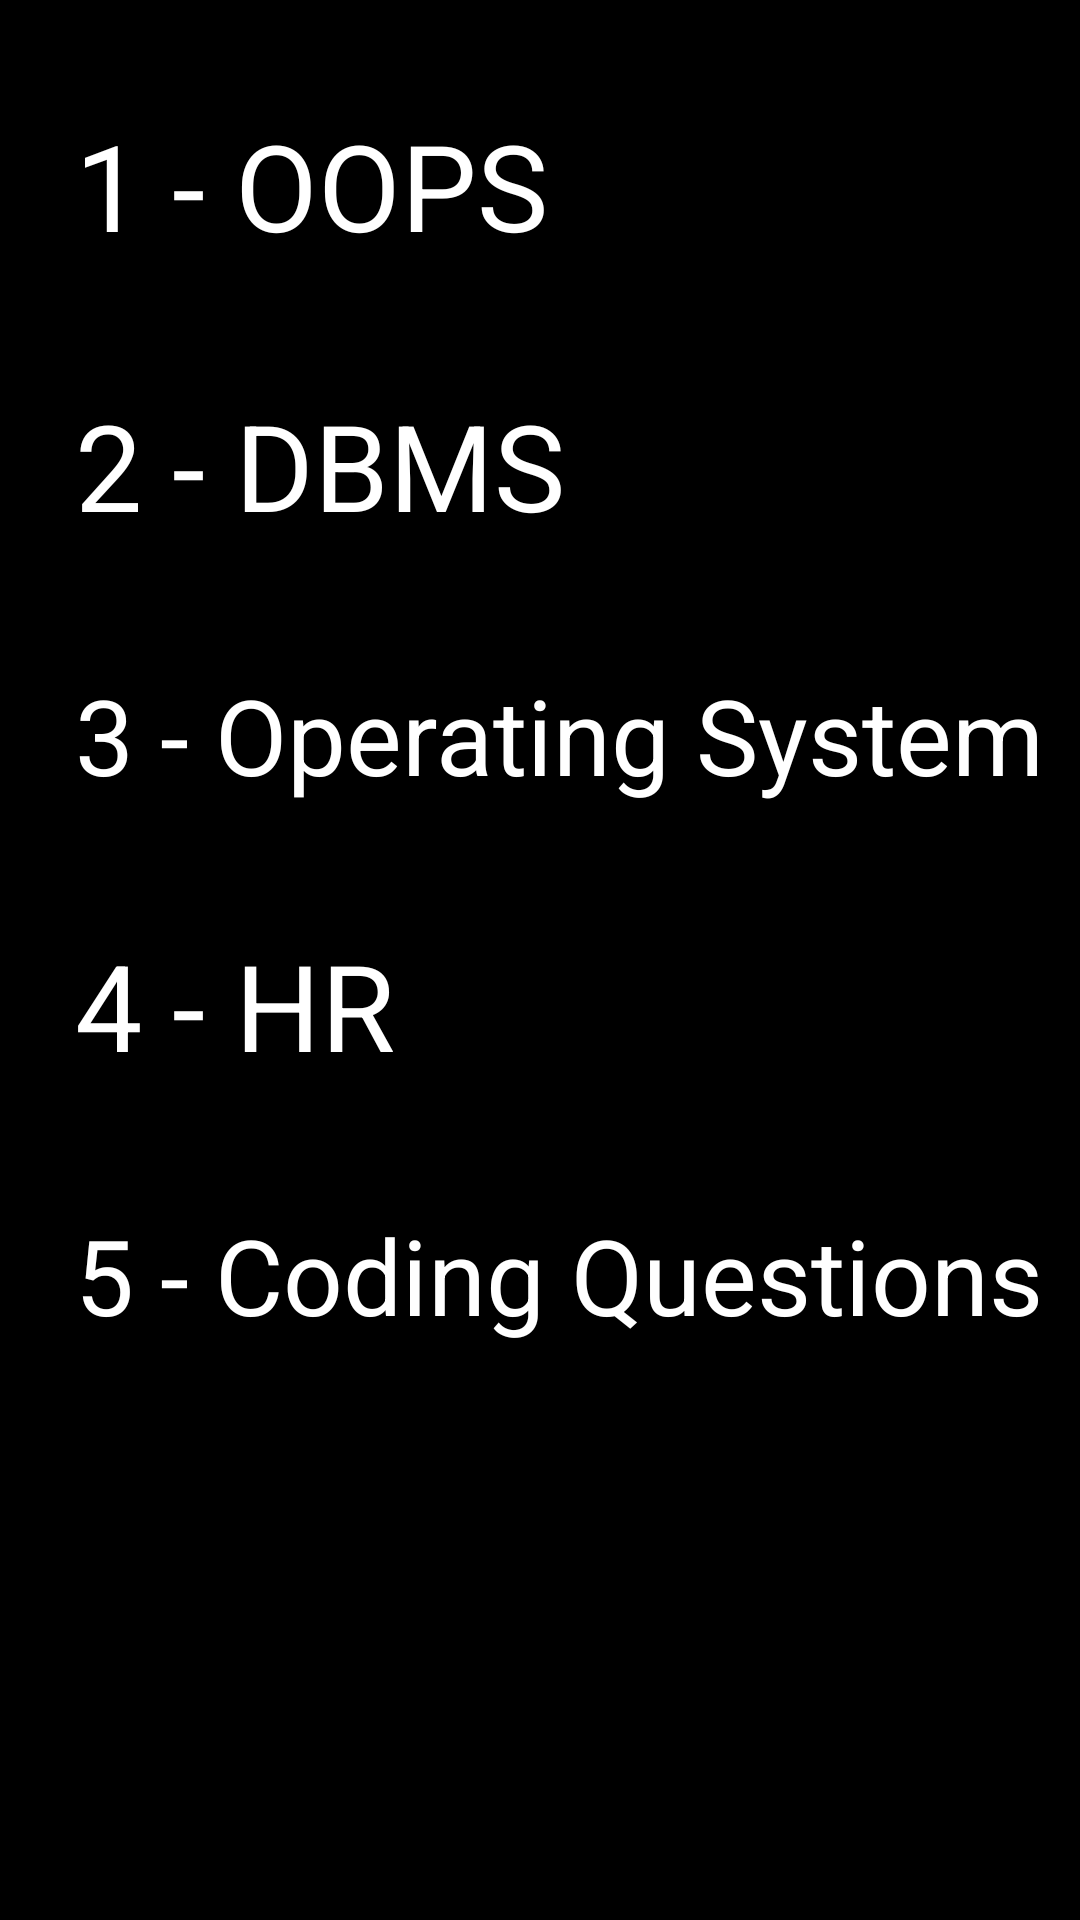

This screen was rendered from an Android layout file. Write that file and the resources it references.
<!-- AndroidManifest.xml: application theme Theme.TopInterviewQuestions -->
<!-- res/layout/fragment_home.xml -->
<?xml version="1.0" encoding="utf-8"?>
<ScrollView xmlns:android="http://schemas.android.com/apk/res/android"
    xmlns:app="http://schemas.android.com/apk/res-auto"
    xmlns:tools="http://schemas.android.com/tools"
    android:id="@+id/sv"
    android:layout_width="match_parent"
    android:layout_height="match_parent"
    android:background="@color/black"
    android:orientation="vertical"
    tools:context=".MainActivity">

    <LinearLayout
        android:id="@+id/ll"
        android:layout_width="match_parent"
        android:layout_height="wrap_content"
        android:orientation="vertical">








        <TextView
            android:id="@+id/oops"
            android:layout_width="247dp"
            android:layout_height="wrap_content"
            android:layout_marginStart="20dp"
            android:layout_marginTop="30dp"
            android:padding="5dp"
            android:text="1 - OOPS"
            android:textColor="@color/white"
            android:textSize="40dp">
            
            
            
            
            
            
            
            

        </TextView>

            <TextView
                android:id="@+id/DBMS"
                android:layout_width="247dp"
                android:layout_height="wrap_content"
                android:layout_marginStart="20dp"
                android:layout_marginTop="30dp"
                android:padding="5dp"
                android:text="2 - DBMS"
                android:textColor="@color/white"
                android:textSize="40dp">










            </TextView>










            <TextView
                android:id="@+id/os"
                android:layout_width="347dp"
                android:layout_height="wrap_content"
                android:layout_marginStart="20dp"
                android:layout_marginTop="30dp"
                android:padding="5dp"
                android:text="3 - Operating System"
                android:textColor="@color/white"
                android:textSize="35dp">









            </TextView>

            <TextView
                android:id="@+id/Hr"
                android:layout_width="247dp"
                android:layout_height="wrap_content"
                android:layout_marginStart="20dp"
                android:layout_marginTop="30dp"
                android:padding="5dp"
                android:text="4 - HR"
                android:textColor="@color/white"
                android:textSize="40dp">










            </TextView>

        <TextView
            android:id="@+id/coding"
            android:layout_width="347dp"
            android:layout_height="wrap_content"
            android:layout_marginStart="20dp"
            android:layout_marginTop="30dp"
            android:padding="5dp"
            android:text="5 - Coding Questions"
            android:textColor="@color/white"
            android:textSize="35dp">
            
            
            
            
            
            
            
            


        </TextView>


    </LinearLayout>
</ScrollView>
<!-- resources referenced by this layout -->
<resources>
  <color name="black">#FF000000</color>
  <color name="txtColor">#345EA8</color>
  <color name="white">#FFFFFFFF</color>
  <!-- drawable txt_bg (drawable) -->
  <?xml version="1.0" encoding="utf-8"?>
  <shape android:shape="rectangle" xmlns:android="http://schemas.android.com/apk/res/android">
  
      <solid android:color="#78D2D3"/>
      <corners android:radius="10dp"/>
  
  </shape>
  <style name="Theme.TopInterviewQuestions" parent="Theme.MaterialComponents.DayNight.DarkActionBar">
          
          <item name="colorPrimary">@color/txtColor</item>
          <item name="colorPrimaryVariant">@color/txtColor</item>
          <item name="colorOnPrimary">@color/white</item>
          
          <item name="colorSecondary">@color/teal_200</item>
          <item name="colorSecondaryVariant">@color/teal_700</item>
          <item name="colorOnSecondary">@color/black</item>
          
          <item name="android:statusBarColor" tools:targetApi="l">?attr/colorPrimaryVariant</item>
          
      </style>
  <color name="teal_200">#FF03DAC5</color>
  <color name="teal_700">#FF018786</color>
</resources>
